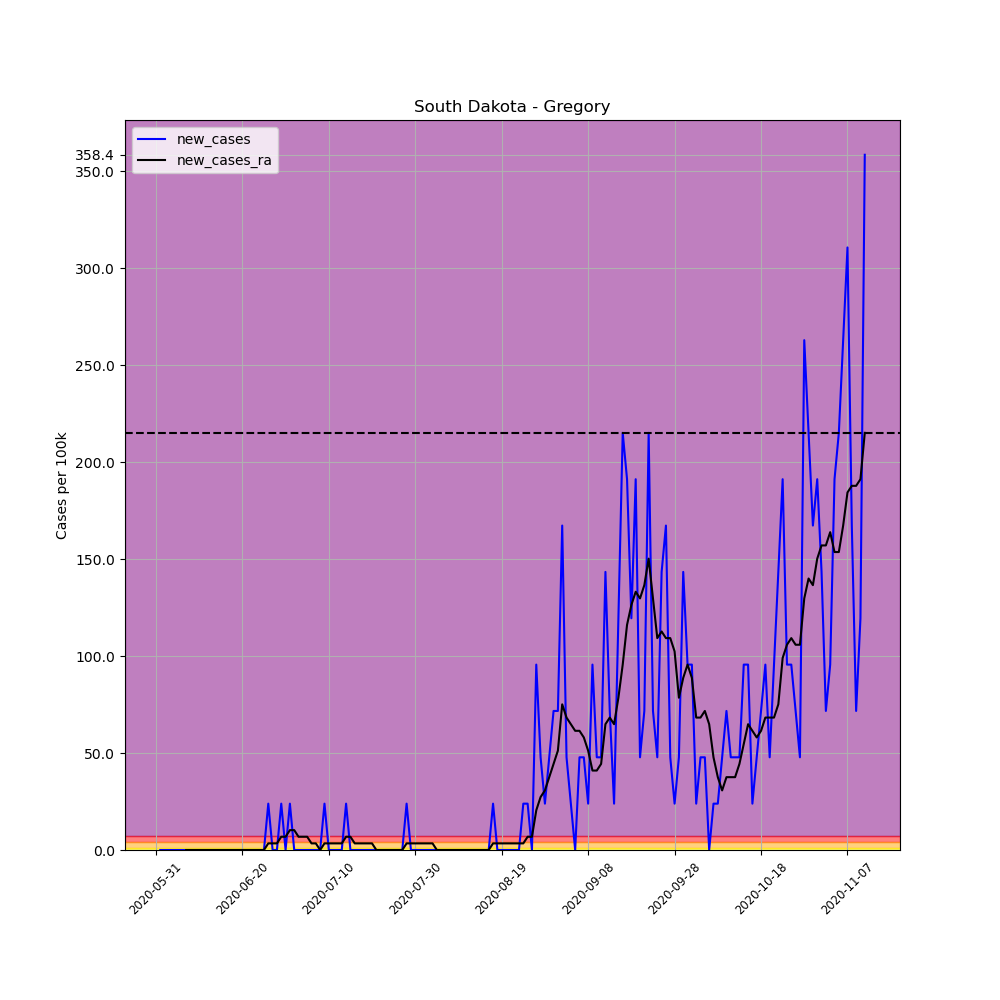

Source data for this figure (header and first rows):
, date, county, state, fips, cases, deaths, COUNTY, STNAME, CTYNAME, POPESTIMATE2019, per_100k, per_100k_ra, new_cases, new_cases_ra
677879, 2020-05-31, Gregory, South Dakota, 46053, 1, 0, 53, South Dakota, Gregory, 4185, 23.89, , , 
677880, 2020-06-01, Gregory, South Dakota, 46053, 1, 0, 53, South Dakota, Gregory, 4185, 23.89, , 0.0, 
677881, 2020-06-02, Gregory, South Dakota, 46053, 1, 0, 53, South Dakota, Gregory, 4185, 23.89, , 0.0, 
677882, 2020-06-03, Gregory, South Dakota, 46053, 1, 0, 53, South Dakota, Gregory, 4185, 23.89, , 0.0, 
677883, 2020-06-04, Gregory, South Dakota, 46053, 1, 0, 53, South Dakota, Gregory, 4185, 23.89, , 0.0, 
677884, 2020-06-05, Gregory, South Dakota, 46053, 1, 0, 53, South Dakota, Gregory, 4185, 23.89, , 0.0, 
677885, 2020-06-06, Gregory, South Dakota, 46053, 1, 0, 53, South Dakota, Gregory, 4185, 23.89, 23.89, 0.0, 
677886, 2020-06-07, Gregory, South Dakota, 46053, 1, 0, 53, South Dakota, Gregory, 4185, 23.89, 23.89, 0.0, 0.0
677887, 2020-06-08, Gregory, South Dakota, 46053, 1, 0, 53, South Dakota, Gregory, 4185, 23.89, 23.89, 0.0, 0.0
677888, 2020-06-09, Gregory, South Dakota, 46053, 1, 0, 53, South Dakota, Gregory, 4185, 23.89, 23.89, 0.0, 0.0
677889, 2020-06-10, Gregory, South Dakota, 46053, 1, 0, 53, South Dakota, Gregory, 4185, 23.89, 23.89, 0.0, 0.0
677890, 2020-06-11, Gregory, South Dakota, 46053, 1, 0, 53, South Dakota, Gregory, 4185, 23.89, 23.89, 0.0, 0.0
677891, 2020-06-12, Gregory, South Dakota, 46053, 1, 0, 53, South Dakota, Gregory, 4185, 23.89, 23.89, 0.0, 0.0
677892, 2020-06-13, Gregory, South Dakota, 46053, 1, 0, 53, South Dakota, Gregory, 4185, 23.89, 23.89, 0.0, 0.0
677893, 2020-06-14, Gregory, South Dakota, 46053, 1, 0, 53, South Dakota, Gregory, 4185, 23.89, 23.89, 0.0, 0.0
677894, 2020-06-15, Gregory, South Dakota, 46053, 1, 0, 53, South Dakota, Gregory, 4185, 23.89, 23.89, 0.0, 0.0
677895, 2020-06-16, Gregory, South Dakota, 46053, 1, 0, 53, South Dakota, Gregory, 4185, 23.89, 23.89, 0.0, 0.0
677896, 2020-06-17, Gregory, South Dakota, 46053, 1, 0, 53, South Dakota, Gregory, 4185, 23.89, 23.89, 0.0, 0.0
677897, 2020-06-18, Gregory, South Dakota, 46053, 1, 0, 53, South Dakota, Gregory, 4185, 23.89, 23.89, 0.0, 0.0
677898, 2020-06-19, Gregory, South Dakota, 46053, 1, 0, 53, South Dakota, Gregory, 4185, 23.89, 23.89, 0.0, 0.0
677899, 2020-06-20, Gregory, South Dakota, 46053, 1, 0, 53, South Dakota, Gregory, 4185, 23.89, 23.89, 0.0, 0.0
677900, 2020-06-21, Gregory, South Dakota, 46053, 1, 0, 53, South Dakota, Gregory, 4185, 23.89, 23.89, 0.0, 0.0
677901, 2020-06-22, Gregory, South Dakota, 46053, 1, 0, 53, South Dakota, Gregory, 4185, 23.89, 23.89, 0.0, 0.0
677902, 2020-06-23, Gregory, South Dakota, 46053, 1, 0, 53, South Dakota, Gregory, 4185, 23.89, 23.89, 0.0, 0.0
677903, 2020-06-24, Gregory, South Dakota, 46053, 1, 0, 53, South Dakota, Gregory, 4185, 23.89, 23.89, 0.0, 0.0
677904, 2020-06-25, Gregory, South Dakota, 46053, 1, 0, 53, South Dakota, Gregory, 4185, 23.89, 23.89, 0.0, 0.0
677905, 2020-06-26, Gregory, South Dakota, 46053, 2, 0, 53, South Dakota, Gregory, 4185, 47.79, 27.31, 23.89, 3.414
677906, 2020-06-27, Gregory, South Dakota, 46053, 2, 0, 53, South Dakota, Gregory, 4185, 47.79, 30.72, 0.0, 3.414
677907, 2020-06-28, Gregory, South Dakota, 46053, 2, 0, 53, South Dakota, Gregory, 4185, 47.79, 34.14, 0.0, 3.414
677908, 2020-06-29, Gregory, South Dakota, 46053, 3, 0, 53, South Dakota, Gregory, 4185, 71.68, 40.96, 23.89, 6.827
677909, 2020-06-30, Gregory, South Dakota, 46053, 3, 0, 53, South Dakota, Gregory, 4185, 71.68, 47.79, 0.0, 6.827
677910, 2020-07-01, Gregory, South Dakota, 46053, 4, 0, 53, South Dakota, Gregory, 4185, 95.58, 58.03, 23.89, 10.24
677911, 2020-07-02, Gregory, South Dakota, 46053, 4, 0, 53, South Dakota, Gregory, 4185, 95.58, 68.27, 0.0, 10.24
677912, 2020-07-03, Gregory, South Dakota, 46053, 4, 0, 53, South Dakota, Gregory, 4185, 95.58, 75.1, 0.0, 6.827
677913, 2020-07-04, Gregory, South Dakota, 46053, 4, 0, 53, South Dakota, Gregory, 4185, 95.58, 81.93, 0.0, 6.827
677914, 2020-07-05, Gregory, South Dakota, 46053, 4, 0, 53, South Dakota, Gregory, 4185, 95.58, 88.75, 0.0, 6.827
677915, 2020-07-06, Gregory, South Dakota, 46053, 4, 0, 53, South Dakota, Gregory, 4185, 95.58, 92.17, 0.0, 3.414
677916, 2020-07-07, Gregory, South Dakota, 46053, 4, 0, 53, South Dakota, Gregory, 4185, 95.58, 95.58, 0.0, 3.414
677917, 2020-07-08, Gregory, South Dakota, 46053, 4, 0, 53, South Dakota, Gregory, 4185, 95.58, 95.58, 0.0, 0.0
677918, 2020-07-09, Gregory, South Dakota, 46053, 5, 0, 53, South Dakota, Gregory, 4185, 119.5, 98.99, 23.89, 3.414
677919, 2020-07-10, Gregory, South Dakota, 46053, 5, 0, 53, South Dakota, Gregory, 4185, 119.5, 102.4, 0.0, 3.414
677920, 2020-07-11, Gregory, South Dakota, 46053, 5, 0, 53, South Dakota, Gregory, 4185, 119.5, 105.8, 0.0, 3.414
677921, 2020-07-12, Gregory, South Dakota, 46053, 5, 0, 53, South Dakota, Gregory, 4185, 119.5, 109.2, 0.0, 3.414
677922, 2020-07-13, Gregory, South Dakota, 46053, 5, 0, 53, South Dakota, Gregory, 4185, 119.5, 112.6, 0.0, 3.414
677923, 2020-07-14, Gregory, South Dakota, 46053, 6, 0, 53, South Dakota, Gregory, 4185, 143.4, 119.5, 23.89, 6.827
677924, 2020-07-15, Gregory, South Dakota, 46053, 6, 0, 53, South Dakota, Gregory, 4185, 143.4, 126.3, 0.0, 6.827
677925, 2020-07-16, Gregory, South Dakota, 46053, 6, 0, 53, South Dakota, Gregory, 4185, 143.4, 129.7, 0.0, 3.414
677926, 2020-07-17, Gregory, South Dakota, 46053, 6, 0, 53, South Dakota, Gregory, 4185, 143.4, 133.1, 0.0, 3.414
677927, 2020-07-18, Gregory, South Dakota, 46053, 6, 0, 53, South Dakota, Gregory, 4185, 143.4, 136.5, 0.0, 3.414
677928, 2020-07-19, Gregory, South Dakota, 46053, 6, 0, 53, South Dakota, Gregory, 4185, 143.4, 140, 0.0, 3.414
677929, 2020-07-20, Gregory, South Dakota, 46053, 6, 0, 53, South Dakota, Gregory, 4185, 143.4, 143.4, 0.0, 3.414
677930, 2020-07-21, Gregory, South Dakota, 46053, 6, 0, 53, South Dakota, Gregory, 4185, 143.4, 143.4, 0.0, 0.0
677931, 2020-07-22, Gregory, South Dakota, 46053, 6, 0, 53, South Dakota, Gregory, 4185, 143.4, 143.4, 0.0, 0.0
677932, 2020-07-23, Gregory, South Dakota, 46053, 6, 0, 53, South Dakota, Gregory, 4185, 143.4, 143.4, 0.0, 0.0
677933, 2020-07-24, Gregory, South Dakota, 46053, 6, 0, 53, South Dakota, Gregory, 4185, 143.4, 143.4, 0.0, 0.0
677934, 2020-07-25, Gregory, South Dakota, 46053, 6, 0, 53, South Dakota, Gregory, 4185, 143.4, 143.4, 0.0, 0.0
677935, 2020-07-26, Gregory, South Dakota, 46053, 6, 0, 53, South Dakota, Gregory, 4185, 143.4, 143.4, 0.0, 0.0
677936, 2020-07-27, Gregory, South Dakota, 46053, 6, 0, 53, South Dakota, Gregory, 4185, 143.4, 143.4, 0.0, 0.0
677937, 2020-07-28, Gregory, South Dakota, 46053, 7, 0, 53, South Dakota, Gregory, 4185, 167.3, 146.8, 23.89, 3.414
677938, 2020-07-29, Gregory, South Dakota, 46053, 7, 0, 53, South Dakota, Gregory, 4185, 167.3, 150.2, 0.0, 3.414
... 105 more rows
